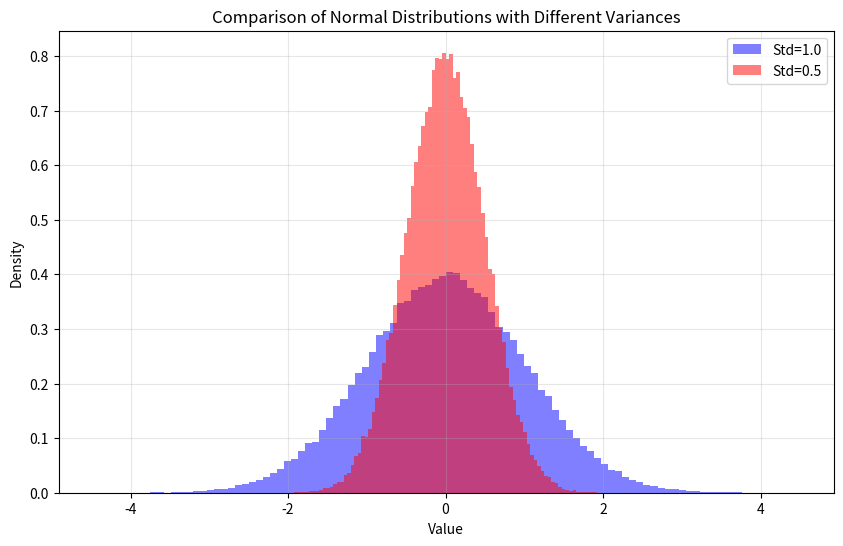

Python code for this plot:
import numpy as np
from scipy.stats import kurtosis
import matplotlib.pyplot as plt

# 设置随机种子保证结果可复现
np.random.seed(42)

# 1. 生成两个方差不同的正态分布
# 标准正态分布 (均值0, 标准差1, 方差1)
dist_1 = np.random.normal(0, 1, 100000)
# 方差更小的正态分布 (均值0, 标准差0.5, 方差0.25)
dist_2 = np.random.normal(0, 0.5, 100000)

# 2. 计算超额峰度 (Excess Kurtosis)
# fisher=True 返回的是 (常规峰度 - 3)，正态分布理论值应为 0
k1 = kurtosis(dist_1, fisher=True)
k2 = kurtosis(dist_2, fisher=True)

print(f"标准正态分布 (std=1.0) 的超额峰度: {k1:.4f}")
print(f"小方差正态分布 (std=0.5) 的超额峰度: {k2:.4f}")

# 3. 绘图比较
plt.figure(figsize=(10, 6))
plt.hist(dist_1, bins=100, density=True, alpha=0.5, label='Std=1.0', color='blue')
plt.hist(dist_2, bins=100, density=True, alpha=0.5, label='Std=0.5', color='red')
plt.title("Comparison of Normal Distributions with Different Variances")
plt.xlabel("Value")
plt.ylabel("Density")
plt.legend()
plt.grid(True, alpha=0.3)
plt.show()
plt.savefig("kurtosis.png", dpi=150)
